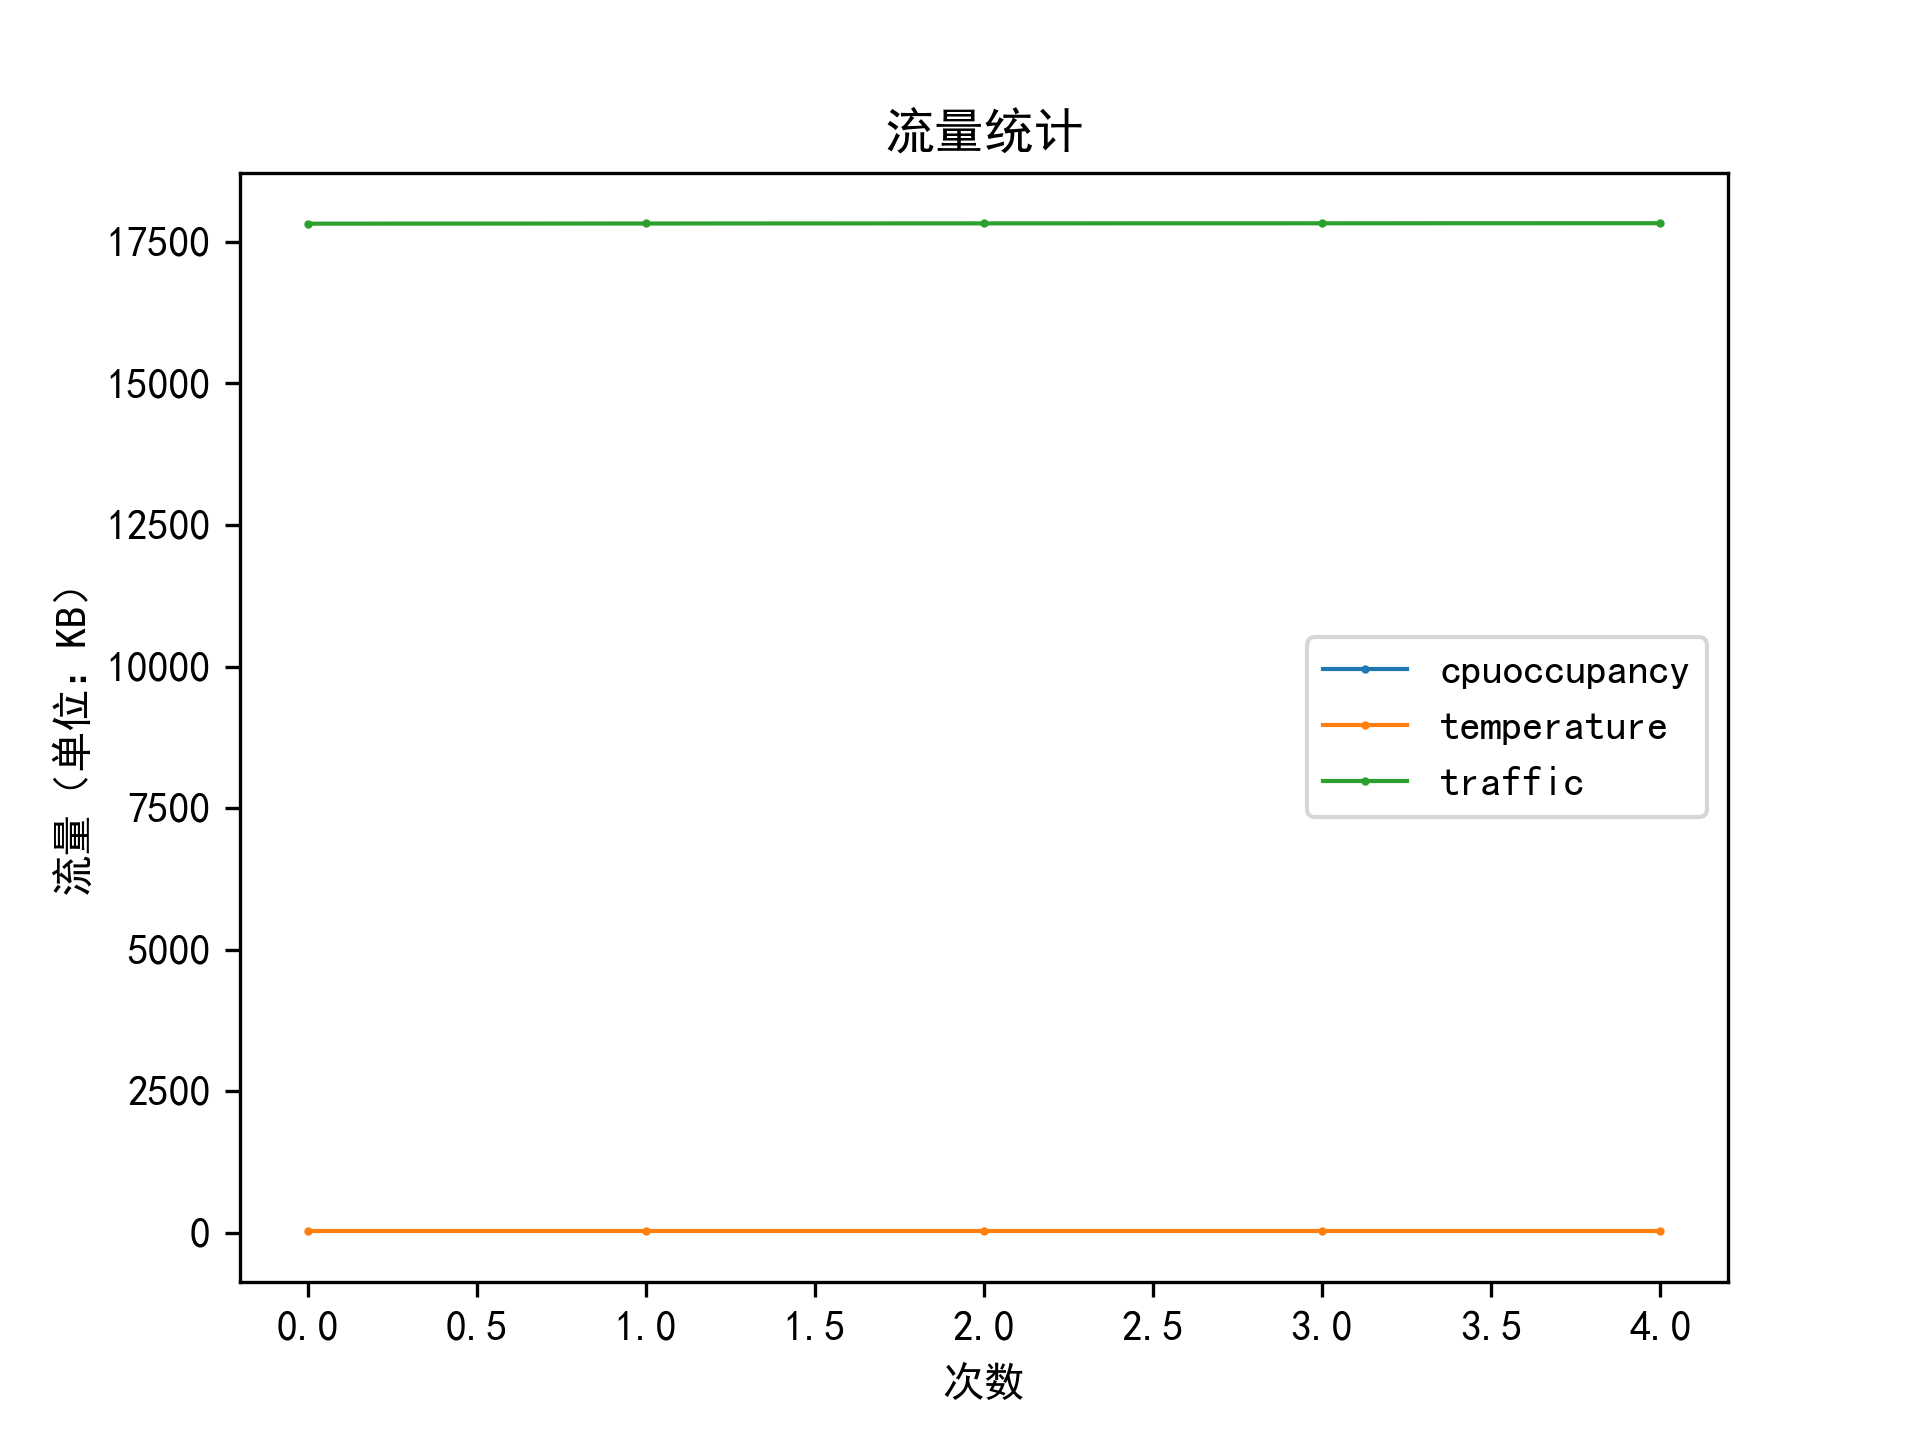

The data file committed next to this chart (first rows):
deviceid, appversion, timestamp, traffic
810EBM32TZ4K, V1.0.0, 2019-07-12 14:21:04, 17821
810EBM32TZ4K, V1.0.0, 2019-07-12 14:21:12, 17824
810EBM32TZ4K, V1.0.0, 2019-07-12 14:21:21, 17826
810EBM32TZ4K, V1.0.0, 2019-07-12 14:21:29, 17827
810EBM32TZ4K, V1.0.0, 2019-07-12 14:21:37, 17829
